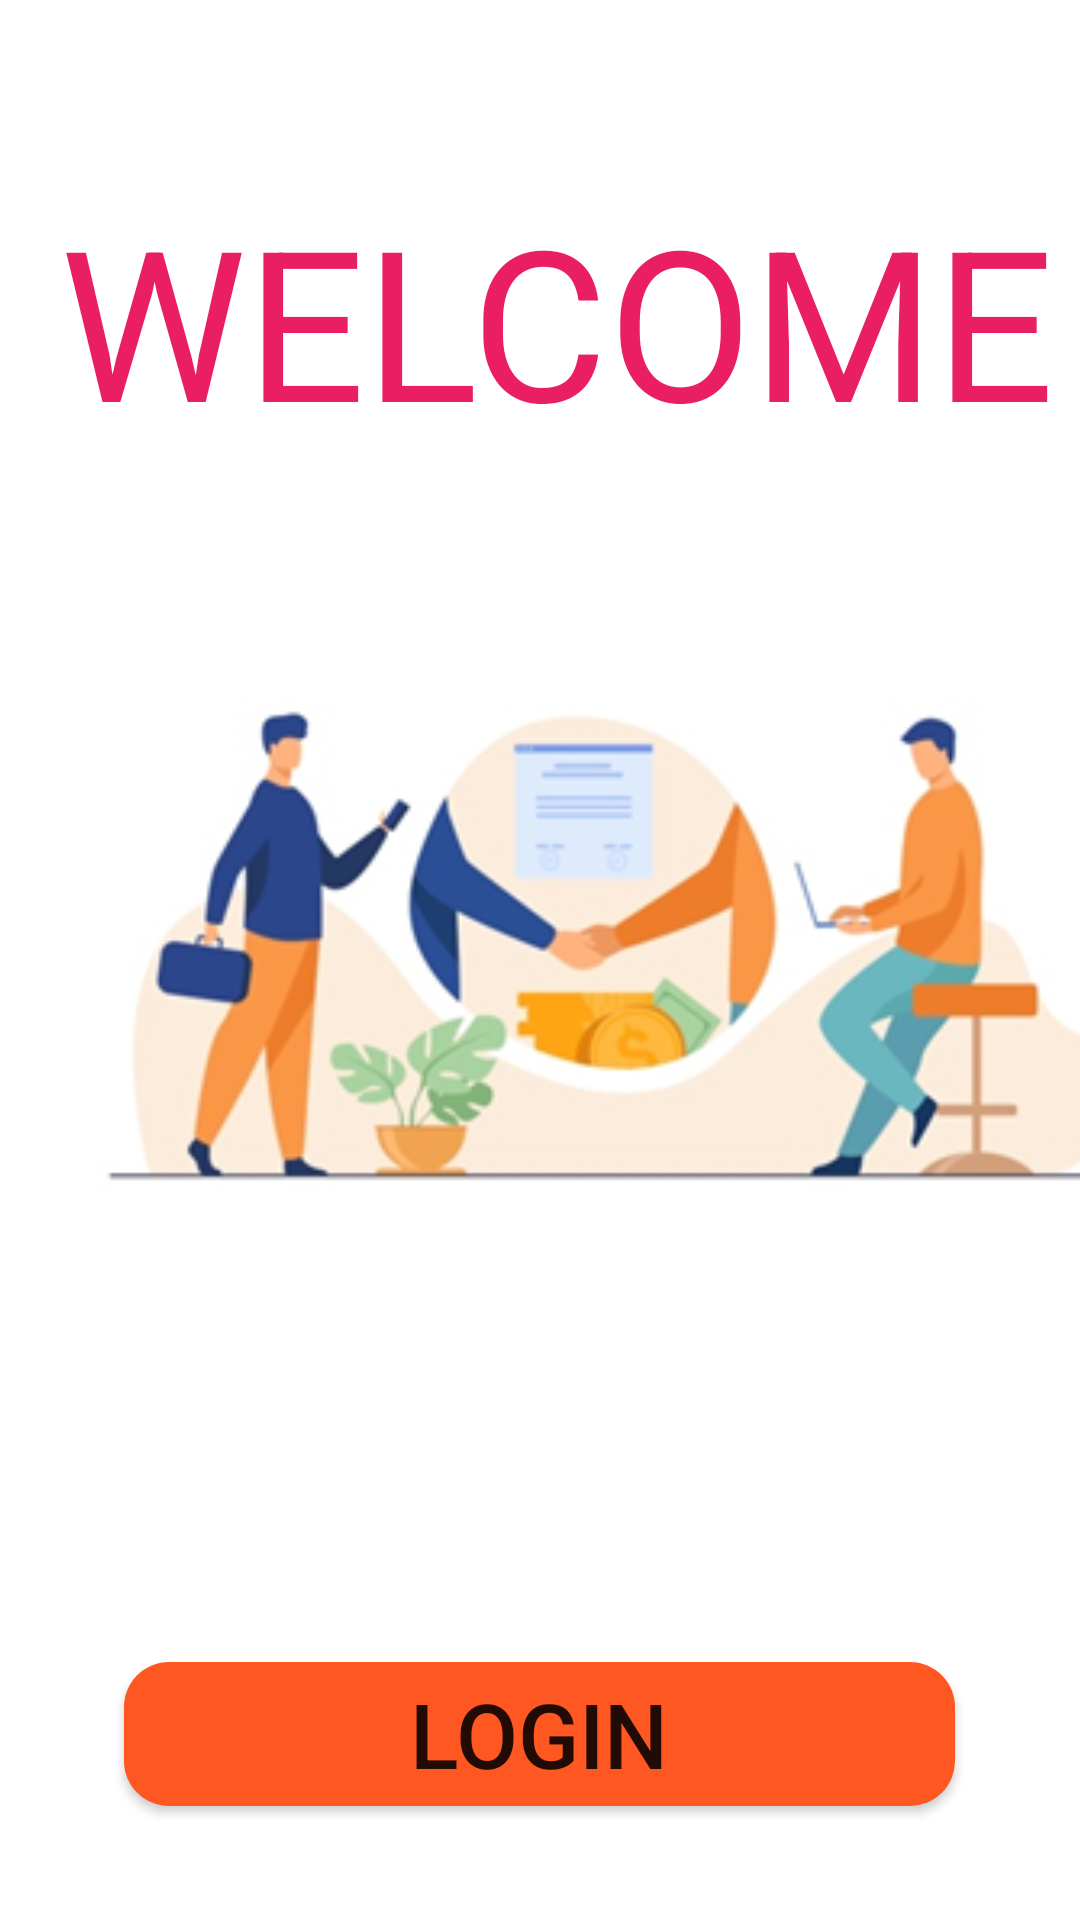

Android layout source for this screen:
<!-- AndroidManifest.xml: application theme Theme.Microproject -->
<!-- res/layout/activity_loginsignup.xml -->
<?xml version="1.0" encoding="utf-8"?>
<LinearLayout xmlns:android="http://schemas.android.com/apk/res/android"
    xmlns:app="http://schemas.android.com/apk/res-auto"
    xmlns:tools="http://schemas.android.com/tools"
    android:layout_width="match_parent"
    android:layout_height="match_parent"
    android:orientation="vertical">
    <TextView
        android:id="@+id/welcome"
        android:layout_width="352dp"
        android:layout_height="wrap_content"
        android:layout_marginLeft="20dp"
        android:layout_marginTop="60dp"
        android:text="WELCOME"
        android:textColor="#E91E63"
        android:textSize="70dp" />

    <ImageView
        android:layout_width="388dp"
        android:layout_height="306dp"
        android:layout_marginLeft="10dp"
        android:layout_marginTop="5dp"
        android:src="@drawable/img1" />

    <Button
        android:id="@+id/btn"
        android:layout_width="277dp"
        android:layout_height="wrap_content"
        android:layout_gravity="center"
        android:layout_marginTop="90dp"
        android:background="@drawable/btn"
        android:text="LOGIN"
        android:textSize="30dp" />

    <Button
        android:id="@+id/btn1"
        android:layout_width="283dp"
        android:layout_height="wrap_content"
        android:layout_gravity="center"
        android:layout_marginTop="50dp"
        android:background="@drawable/btn"
        android:text="SIGN UP"
        android:textSize="30dp" />
</LinearLayout>
<!-- resources referenced by this layout -->
<resources>
  <!-- drawable btn (drawable) -->
  <?xml version="1.0" encoding="utf-8"?>
  <selector xmlns:android="http://schemas.android.com/apk/res/android">
      <item>
          <shape android:shape="rectangle">
              <corners android:radius="15dp"/>
              <solid android:color="#FF5722"/>
          </shape>
      </item>
  </selector>
  <!-- drawable img1: png bitmap (drawable, 66378 bytes) -->
  <style name="Theme.Microproject" parent="Theme.MaterialComponents.DayNight.NoActionBar">
          
          <item name="colorPrimary">#FF9800</item>
          <item name="colorPrimaryVariant">#FF5722</item>
          <item name="colorOnPrimary">@color/white</item>
          
          <item name="colorSecondary">@color/teal_200</item>
          <item name="colorSecondaryVariant">@color/teal_700</item>
          <item name="colorOnSecondary">@color/black</item>
          
          <item name="android:statusBarColor" tools:targetApi="l">?attr/colorPrimaryVariant</item>
          
      </style>
  <!-- not gathered from this repository: default colours our renderer supplied (Android Studio template values) -->
  <color name="teal_200">#FF03DAC5</color>
  <color name="teal_700">#FF018786</color>
  <color name="black">#FF000000</color>
  <color name="white">#FFFFFFFF</color>
</resources>
